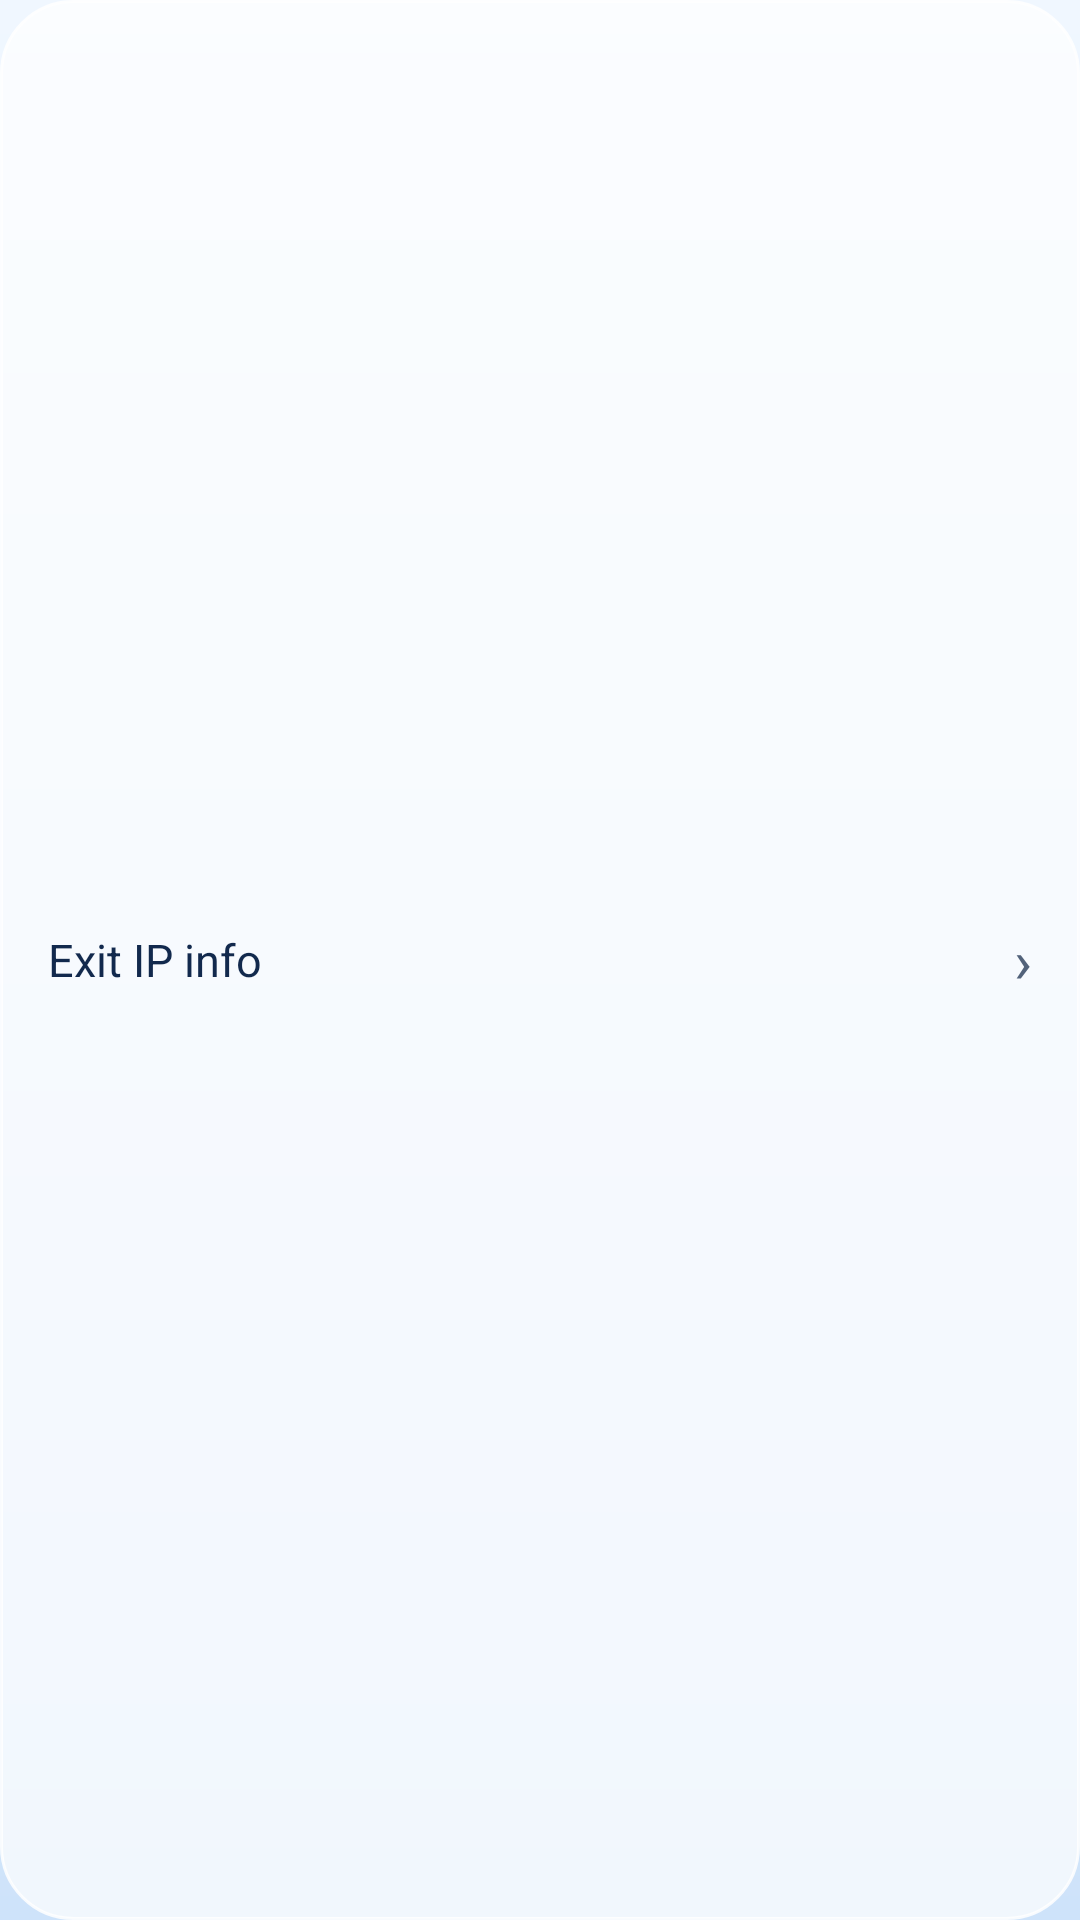

Here is an Android app screen rendered from its layout file. Give the layout XML and the strings, colors and styles it references.
<!-- AndroidManifest.xml: application theme Theme.Start -->
<!-- res/layout/layout_home_module_ip.xml -->
<?xml version="1.0" encoding="utf-8"?>
<LinearLayout xmlns:android="http://schemas.android.com/apk/res/android"
    xmlns:tools="http://schemas.android.com/tools"
    android:layout_width="match_parent"
    android:layout_height="wrap_content"
    android:layout_marginTop="12dp"
    android:background="@drawable/bg_glass_card"
    android:clickable="true"
    android:focusable="true"
    android:gravity="center_vertical"
    android:orientation="horizontal"
    android:padding="16dp">

    <TextView
        android:layout_width="wrap_content"
        android:layout_height="wrap_content"
        android:text="@string/home_module_ip"
        android:textColor="?android:attr/textColorPrimary"
        android:textSize="15sp" />

    <View
        android:layout_width="0dp"
        android:layout_height="1dp"
        android:layout_weight="1" />

    <TextView
        android:id="@+id/module_ip_value"
        android:layout_width="wrap_content"
        android:layout_height="wrap_content"
        android:ellipsize="end"
        android:maxLines="1"
        android:textColor="?android:attr/textColorSecondary"
        android:textSize="14sp"
        tools:text="🇯🇵 203.0.113.8" />

    <TextView
        android:layout_width="wrap_content"
        android:layout_height="wrap_content"
        android:layout_marginStart="6dp"
        android:text="›"
        android:textColor="?android:attr/textColorSecondary"
        android:textSize="20sp" />
</LinearLayout>
<!-- resources referenced by this layout -->
<resources>
  <string name="home_module_ip">Exit IP info</string>
  <color name="hubox_blue_primary">#1668E3</color>
  <color name="hubox_blue_primary_dark">#0F4DB0</color>
  <color name="hubox_blue_accent">#2E7CF6</color>
  <color name="material_green_100">#C8E6C9</color>
  <color name="material_green_300">#81C784</color>
  <color name="md3_background">#F4F8FF</color>
  <color name="md3_surface">#FFFFFF</color>
  <color name="md3_text_primary">#12294D</color>
  <color name="md3_text_secondary">#52627A</color>
  <color name="card_stroke">#29000000</color>
  <style name="Widget.SagerNet.AppBarLayout" parent="Widget.MaterialComponents.AppBarLayout.Surface">
          <item name="android:background">@android:color/transparent</item>
          <item name="elevation">0dp</item>
      </style>
  <color name="white">#FFFFFFFF</color>
  <style name="ThemeOverlay.SagerNet.AlertDialog" parent="ThemeOverlay.MaterialComponents.MaterialAlertDialog.SagerNet">
          <item name="android:windowBackground">@drawable/bg_dialog</item>
      </style>
  <style name="Widget.SagerNet.TextInputLayout" parent="Widget.MaterialComponents.TextInputLayout.OutlinedBox">
          <item name="shapeAppearanceOverlay">@style/ShapeAppearanceOverlay.SagerNet.Input</item>
      </style>
  <style name="ThemeOverlay.SagerNet.BottomSheetDialog" parent="ThemeOverlay.MaterialComponents.BottomSheetDialog">
          <item name="bottomSheetStyle">@style/Widget.SagerNet.BottomSheet</item>
      </style>
  <style name="Widget.SagerNet.Button" parent="Widget.MaterialComponents.Button">
          <item name="shapeAppearanceOverlay">@style/ShapeAppearanceOverlay.SagerNet.Button</item>
      </style>
  <style name="Widget.Telegram.Preference.Switch" parent="@style/Preference.SwitchPreferenceCompat.Material">
          <item name="widgetLayout">@layout/layout_telegram_preference_switch</item>
      </style>
  <style name="Widget.Telegram.PreferenceCategory" parent="@style/Preference.Category">
          <item name="android:layout">@layout/layout_telegram_preference_category</item>
      </style>
  <style name="TextAppearance.SagerNet.PopupMenu" parent="TextAppearance.AppCompat.Widget.PopupMenu.Large">
          <item name="android:textSize">14sp</item>
      </style>
  <style name="ShapeAppearanceOverlay.SagerNet.Dialog" parent="">
          <item name="cornerFamily">rounded</item>
          <item name="cornerSize">@dimen/dialog_corner_radius</item>
      </style>
  <style name="Widget.MaterialComponents.Button.TextButton.Dialog.Primary">
          <item name="android:textColor">?primaryOrTextPrimary</item>
      </style>
  <style name="Widget.MaterialComponents.Button.TextButton.Dialog.Flush.Primary">
          <item name="android:textColor">?primaryOrTextPrimary</item>
      </style>
  <dimen name="profile_card_corner_radius">16dp</dimen>
  <dimen name="card_stroke_width">1dp</dimen>
  <style name="ShapeAppearanceOverlay.SagerNet.Input" parent="">
          <item name="cornerFamily">rounded</item>
          <item name="cornerSize">@dimen/input_corner_radius</item>
      </style>
  <style name="PopupMenuAnimation">
          <item name="android:windowEnterAnimation">@anim/popup_enter</item>
          <item name="android:windowExitAnimation">@anim/popup_exit</item>
      </style>
  <style name="Widget.SagerNet.BottomSheet" parent="Widget.MaterialComponents.BottomSheet.Modal">
          <item name="shapeAppearanceOverlay">@style/ShapeAppearanceOverlay.SagerNet.BottomSheet</item>
      </style>
  <style name="ShapeAppearanceOverlay.SagerNet.Button" parent="">
          <item name="cornerFamily">rounded</item>
          <item name="cornerSize">@dimen/button_corner_radius</item>
      </style>
  <dimen name="dialog_corner_radius">16dp</dimen>
  <dimen name="input_corner_radius">16dp</dimen>
  <dimen name="button_corner_radius">16dp</dimen>
</resources>
